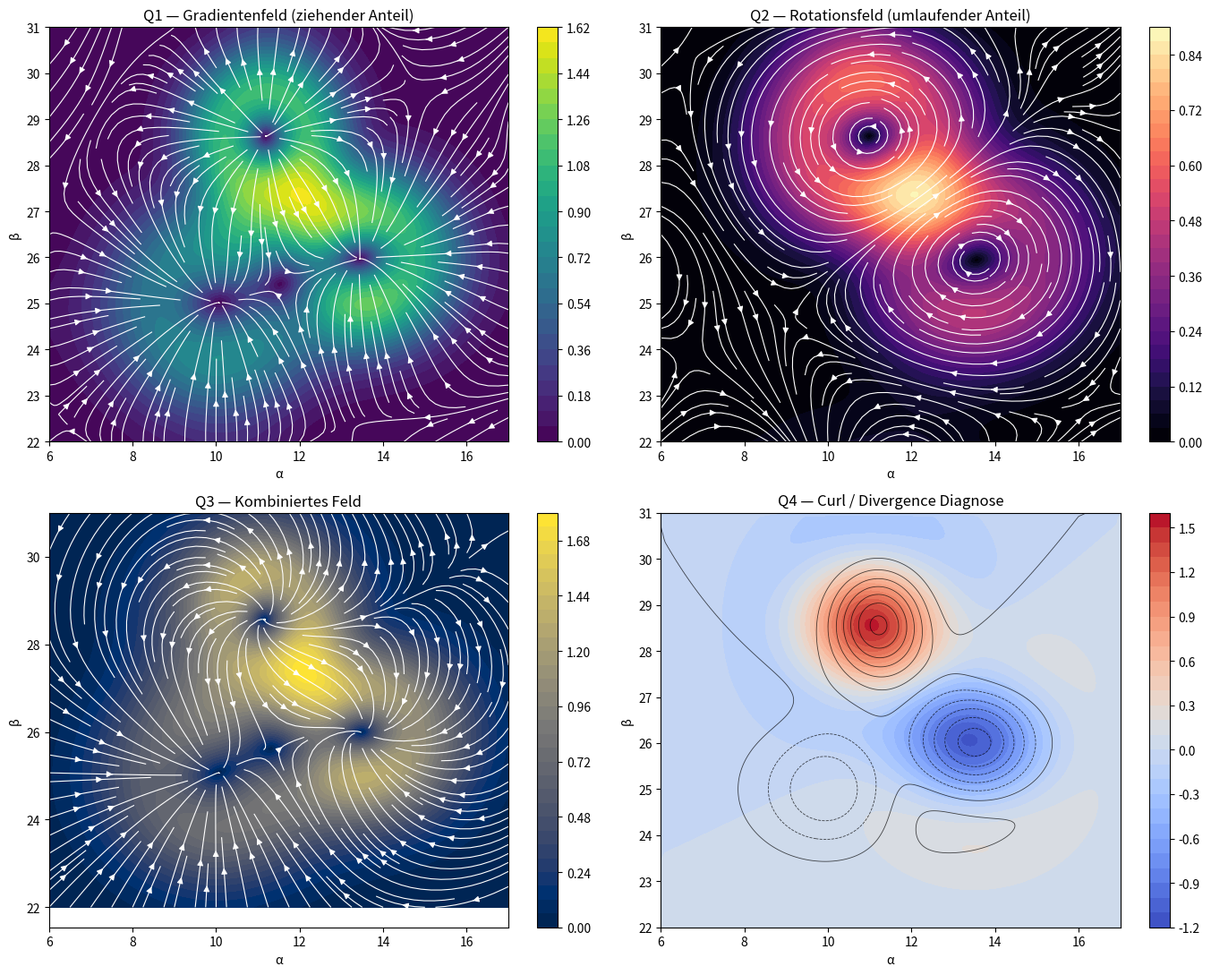

This figure's Python source:
# NEXAH — Field Decomposition Experiment
# Purpose: Split vector field into gradient + rotational components
# Context: understanding orbit-like dynamics in field representation

import numpy as np
import matplotlib.pyplot as plt

# ============================================================
# INPUT:
# X, Y : meshgrid
# U, V : vector field components on same grid
# Optional: potential background Z or your existing scalar field
# ============================================================

# ------------------------------------------------------------
# Example placeholder:
# Replace this block with your real X, Y, U, V
# ------------------------------------------------------------
x = np.linspace(6, 17, 220)
y = np.linspace(22, 31, 220)
X, Y = np.meshgrid(x, y)

# synthetic demo field with attractors + swirl
def gauss(x0, y0, sx, sy, amp):
    return amp * np.exp(-(((X - x0)**2)/(2*sx**2) + ((Y - y0)**2)/(2*sy**2)))

phi = (
    -2.0 * gauss(13.5, 26.0, 1.2, 1.0, 1.0)
    -1.5 * gauss(10.0, 25.0, 1.4, 1.2, 1.0)
    +1.8 * gauss(11.2, 28.6, 1.0, 1.0, 1.0)
)

dx = x[1] - x[0]
dy = y[1] - y[0]

# gradient part from scalar potential phi
dphi_dy, dphi_dx = np.gradient(phi, dy, dx)
U_grad_true = -dphi_dx
V_grad_true = -dphi_dy

# add a rotational part via stream function psi
psi = (
    1.2 * gauss(11.0, 28.6, 1.4, 1.2, 1.0)
    -0.9 * gauss(13.5, 26.0, 1.5, 1.2, 1.0)
)
dpsi_dy, dpsi_dx = np.gradient(psi, dy, dx)
U_rot_true = dpsi_dy
V_rot_true = -dpsi_dx

U = U_grad_true + U_rot_true
V = V_grad_true + V_rot_true

# ------------------------------------------------------------
# NUMERICAL SPLIT (Helmholtz-like decomposition in 2D)
# periodic/FFT-based approximation
# ------------------------------------------------------------
ny, nx = U.shape

kx = 2 * np.pi * np.fft.fftfreq(nx, d=dx)
ky = 2 * np.pi * np.fft.fftfreq(ny, d=dy)
KX, KY = np.meshgrid(kx, ky)
K2 = KX**2 + KY**2
K2[0, 0] = 1.0  # avoid division by zero

Uhat = np.fft.fft2(U)
Vhat = np.fft.fft2(V)

# Gradient / irrotational component in Fourier space
dot = KX * Uhat + KY * Vhat
Uhat_grad = KX * dot / K2
Vhat_grad = KY * dot / K2

# Rotational component = total - gradient
Uhat_rot = Uhat - Uhat_grad
Vhat_rot = Vhat - Vhat_grad

U_grad = np.real(np.fft.ifft2(Uhat_grad))
V_grad = np.real(np.fft.ifft2(Vhat_grad))

U_rot = np.real(np.fft.ifft2(Uhat_rot))
V_rot = np.real(np.fft.ifft2(Vhat_rot))

# Magnitudes for backgrounds
mag_total = np.sqrt(U**2 + V**2)
mag_grad = np.sqrt(U_grad**2 + V_grad**2)
mag_rot = np.sqrt(U_rot**2 + V_rot**2)

# Optional: vorticity / divergence
dV_dy, dV_dx = np.gradient(V, dy, dx)
dU_dy, dU_dx = np.gradient(U, dy, dx)

div_total = dU_dx + dV_dy
curl_total = dV_dx - dU_dy

# ------------------------------------------------------------
# PLOTTING
# ------------------------------------------------------------
fig, axs = plt.subplots(2, 2, figsize=(14, 11))

skip = (slice(None, None, 8), slice(None, None, 8))

# Q1 — Gradient part
ax = axs[0, 0]
cf = ax.contourf(X, Y, mag_grad, levels=30, cmap="viridis")
ax.streamplot(X, Y, U_grad, V_grad, color="white", density=1.5, linewidth=0.8)
ax.set_title("Q1 — Gradientenfeld (ziehender Anteil)")
ax.set_xlabel("α")
ax.set_ylabel("β")
fig.colorbar(cf, ax=ax)

# Q2 — Rotational part
ax = axs[0, 1]
cf = ax.contourf(X, Y, mag_rot, levels=30, cmap="magma")
ax.streamplot(X, Y, U_rot, V_rot, color="white", density=1.5, linewidth=0.8)
ax.set_title("Q2 — Rotationsfeld (umlaufender Anteil)")
ax.set_xlabel("α")
ax.set_ylabel("β")
fig.colorbar(cf, ax=ax)

# Q3 — Combined field
ax = axs[1, 0]
cf = ax.contourf(X, Y, mag_total, levels=30, cmap="cividis")
ax.streamplot(X, Y, U, V, color="white", density=1.5, linewidth=0.8)
ax.set_title("Q3 — Kombiniertes Feld")
ax.set_xlabel("α")
ax.set_ylabel("β")
fig.colorbar(cf, ax=ax)

# Q4 — Diagnostics
ax = axs[1, 1]
cf = ax.contourf(X, Y, curl_total, levels=30, cmap="coolwarm")
ax.contour(X, Y, div_total, levels=12, colors="black", linewidths=0.6, alpha=0.7)
ax.set_title("Q4 — Curl / Divergence Diagnose")
ax.set_xlabel("α")
ax.set_ylabel("β")
fig.colorbar(cf, ax=ax)

plt.tight_layout()
plt.show()
